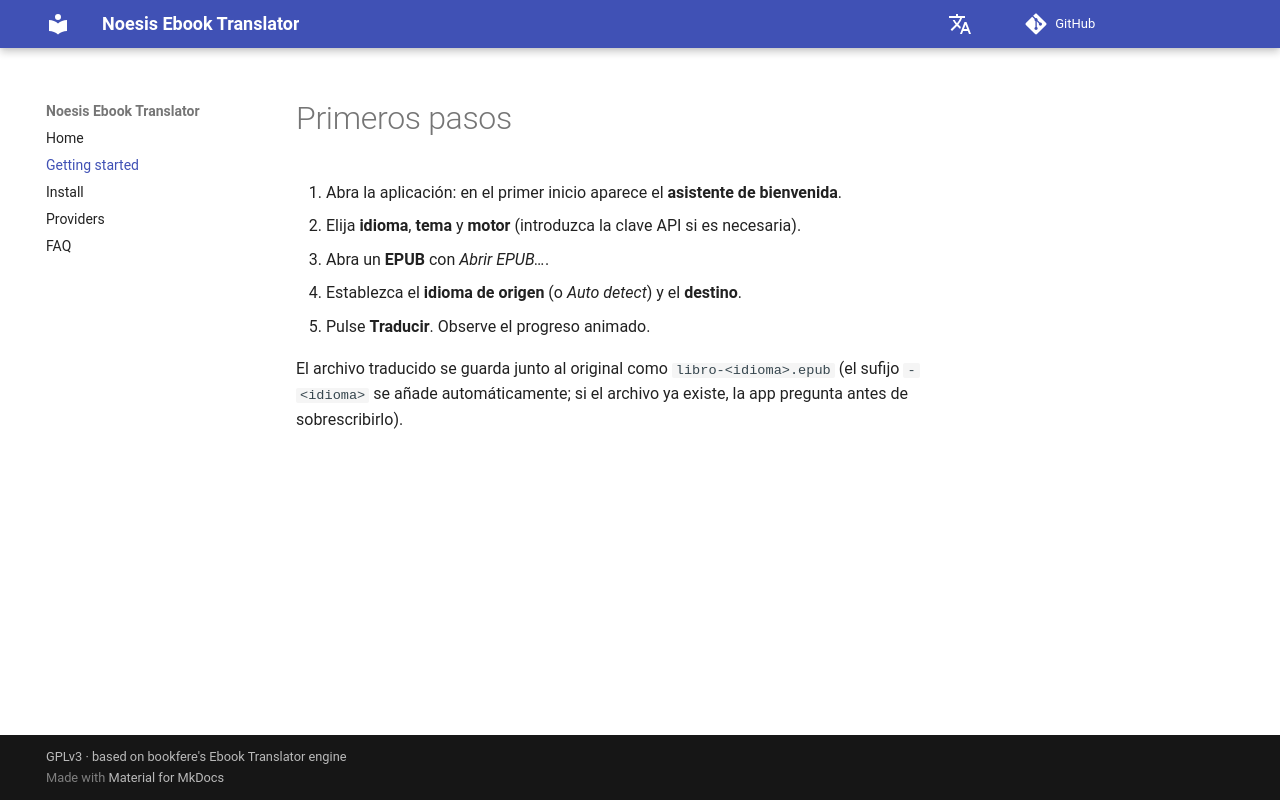

repository: vigliafg/noesis-ebook-translator · page: es/getting-started/index.html · generator: mkdocs

# Primeros pasos

1. Abra la aplicación: en el primer inicio aparece el **asistente de bienvenida**.
2. Elija **idioma**, **tema** y **motor** (introduzca la clave API si es necesaria).
3. Abra un **EPUB** con *Abrir EPUB…*.
4. Establezca el **idioma de origen** (o *Auto detect*) y el **destino**.
5. Pulse **Traducir**. Observe el progreso animado.

El archivo traducido se guarda junto al original como `libro-<idioma>.epub` (el sufijo `-<idioma>` se añade automáticamente;
si el archivo ya existe, la app pregunta antes de sobrescribirlo).
